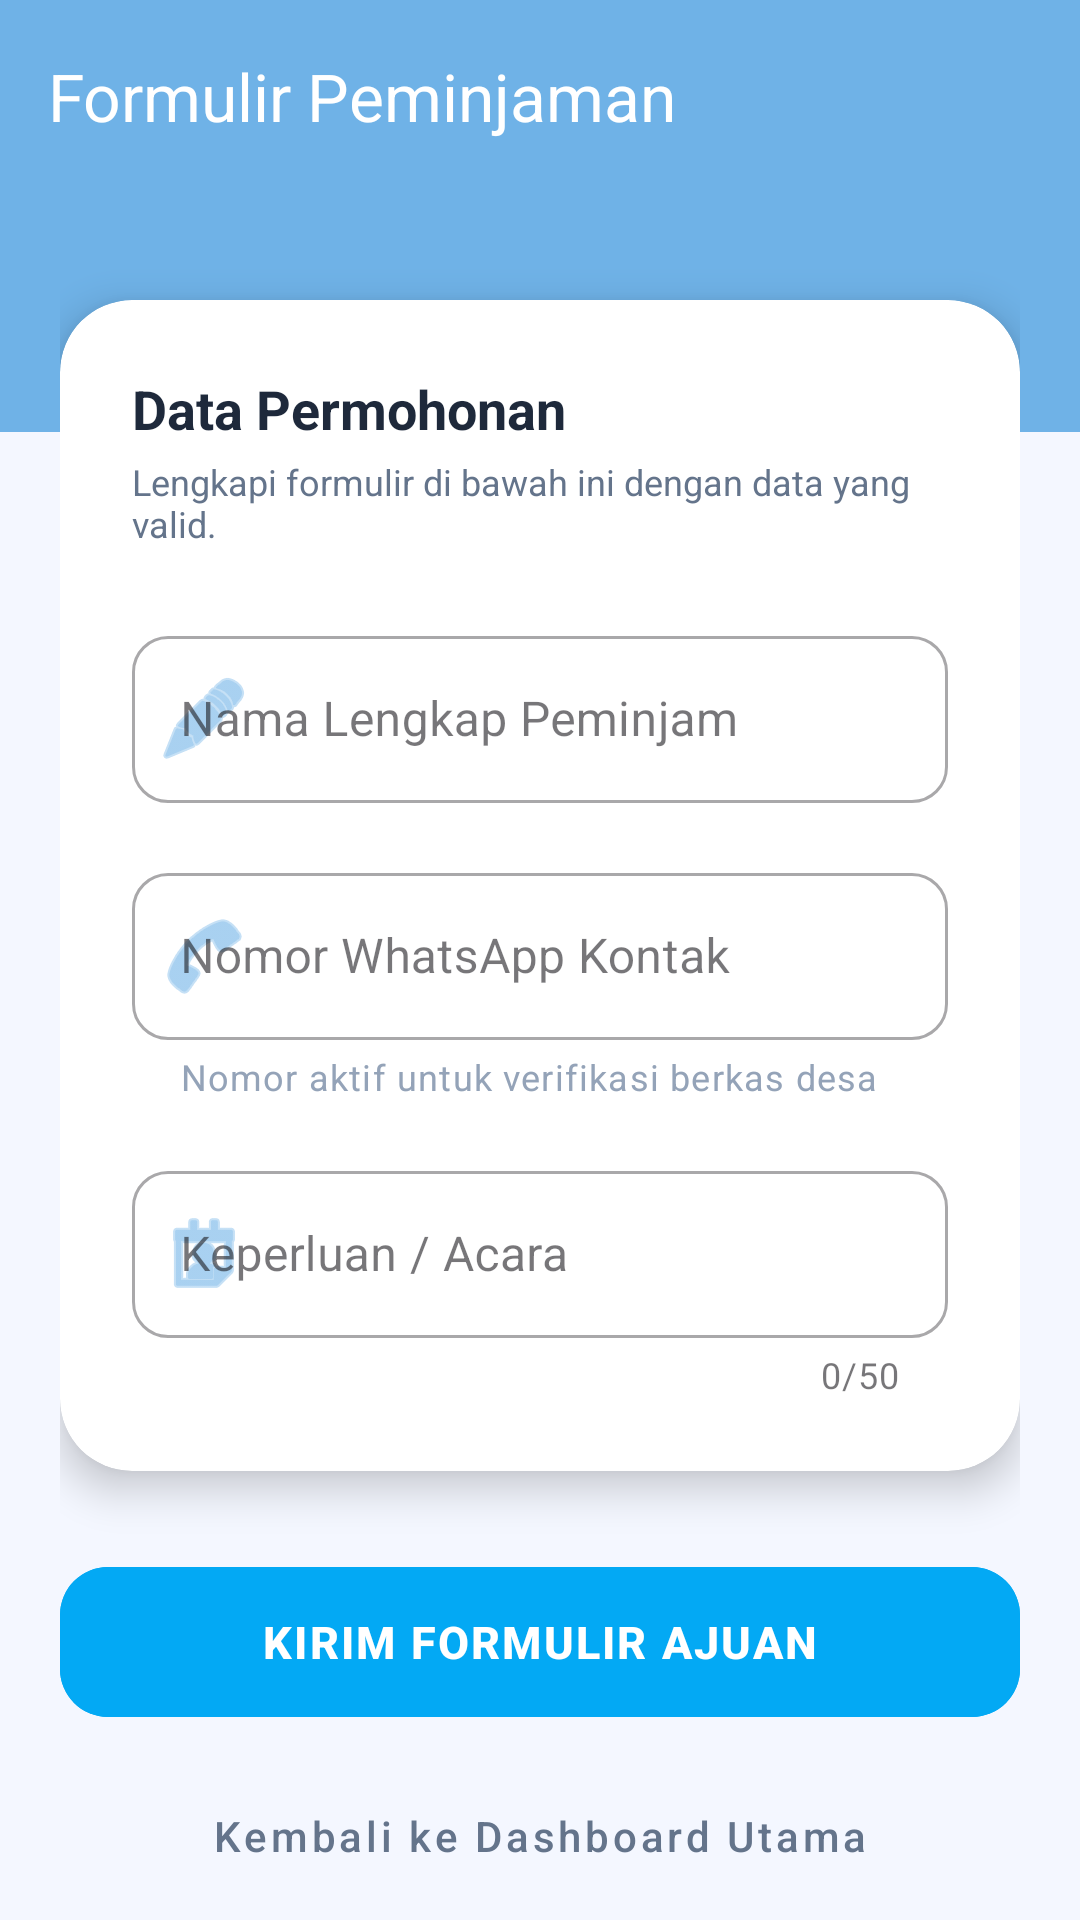

Android layout source for this screen:
<!-- AndroidManifest.xml: application theme Theme.Androidapps -->
<!-- res/layout/activity_formulir_pinjam.xml -->
<?xml version="1.0" encoding="utf-8"?>
<androidx.constraintlayout.widget.ConstraintLayout
    xmlns:android="http://schemas.android.com/apk/res/android"
    xmlns:app="http://schemas.android.com/apk/res-auto"
    xmlns:tools="http://schemas.android.com/tools"
    android:layout_width="match_parent"
    android:layout_height="match_parent"
    android:background="#F4F7FF"
    tools:context=".activity_formulir_pinjam">

    <androidx.appcompat.widget.Toolbar
        android:id="@+id/toolbarForm"
        android:layout_width="match_parent"
        android:layout_height="?attr/actionBarSize"
        android:background="#6FB2E7"
        app:title="Formulir Peminjaman"
        app:titleTextColor="@color/white"
        app:layout_constraintTop_toTopOf="parent" />

    <View
        android:layout_width="match_parent"
        android:layout_height="80dp"
        android:background="#6FB2E7"
        app:layout_constraintTop_toBottomOf="@id/toolbarForm" />

    <ScrollView
        android:layout_width="match_parent"
        android:layout_height="0dp"
        android:fillViewport="true"
        android:scrollbars="none"
        app:layout_constraintBottom_toBottomOf="parent"
        app:layout_constraintTop_toBottomOf="@+id/toolbarForm">

        <LinearLayout
            android:layout_width="match_parent"
            android:layout_height="wrap_content"
            android:orientation="vertical"
            android:padding="20dp">

            <androidx.cardview.widget.CardView
                android:layout_width="match_parent"
                android:layout_height="wrap_content"
                android:layout_marginTop="16dp"
                app:cardCornerRadius="24dp"
                app:cardElevation="8dp"
                app:cardBackgroundColor="#FFFFFF">

                <LinearLayout
                    android:layout_width="match_parent"
                    android:layout_height="wrap_content"
                    android:orientation="vertical"
                    android:padding="24dp">

                    <TextView
                        android:layout_width="wrap_content"
                        android:layout_height="wrap_content"
                        android:text="Data Permohonan"
                        android:textColor="#1E293B"
                        android:textSize="18sp"
                        android:textStyle="bold"
                        android:layout_marginBottom="4dp"/>

                    <TextView
                        android:layout_width="wrap_content"
                        android:layout_height="wrap_content"
                        android:text="Lengkapi formulir di bawah ini dengan data yang valid."
                        android:textColor="#64748B"
                        android:textSize="12sp"
                        android:layout_marginBottom="24dp"/>

                    <com.google.android.material.textfield.TextInputLayout
                        android:id="@+id/tlNama"
                        style="@style/Widget.MaterialComponents.TextInputLayout.OutlinedBox"
                        android:layout_width="match_parent"
                        android:layout_height="wrap_content"
                        android:hint="Nama Lengkap Peminjam"
                        app:boxCornerRadiusTopStart="12dp"
                        app:boxCornerRadiusTopEnd="12dp"
                        app:boxCornerRadiusBottomStart="12dp"
                        app:boxCornerRadiusBottomEnd="12dp"
                        app:startIconDrawable="@android:drawable/ic_menu_edit"
                        app:startIconTint="#6FB2E7">

                        <com.google.android.material.textfield.TextInputEditText
                            android:id="@+id/etNama"
                            android:layout_width="match_parent"
                            android:layout_height="wrap_content"
                            android:textColor="#333333"
                            android:inputType="textPersonName" />
                    </com.google.android.material.textfield.TextInputLayout>

                    <com.google.android.material.textfield.TextInputLayout
                        android:id="@+id/tlPhone"
                        style="@style/Widget.MaterialComponents.TextInputLayout.OutlinedBox"
                        android:layout_width="match_parent"
                        android:layout_height="wrap_content"
                        android:layout_marginTop="18dp"
                        android:hint="Nomor WhatsApp Kontak"
                        app:boxCornerRadiusTopStart="12dp"
                        app:boxCornerRadiusTopEnd="12dp"
                        app:boxCornerRadiusBottomStart="12dp"
                        app:boxCornerRadiusBottomEnd="12dp"
                        app:prefixText="+62 "
                        app:prefixTextColor="#1E293B"
                        app:startIconDrawable="@android:drawable/ic_menu_call"
                        app:startIconTint="#6FB2E7"
                        app:helperText="Nomor aktif untuk verifikasi berkas desa"
                        app:helperTextTextColor="#94A3B8">

                        <com.google.android.material.textfield.TextInputEditText
                            android:id="@+id/etPhone"
                            android:layout_width="match_parent"
                            android:layout_height="wrap_content"
                            android:textColor="#333333"
                            android:inputType="phone" />
                    </com.google.android.material.textfield.TextInputLayout>

                    <com.google.android.material.textfield.TextInputLayout
                        android:id="@+id/tlAlasan"
                        style="@style/Widget.MaterialComponents.TextInputLayout.OutlinedBox"
                        android:layout_width="match_parent"
                        android:layout_height="wrap_content"
                        android:layout_marginTop="18dp"
                        android:hint="Keperluan / Acara"
                        app:boxCornerRadiusTopStart="12dp"
                        app:boxCornerRadiusTopEnd="12dp"
                        app:boxCornerRadiusBottomStart="12dp"
                        app:boxCornerRadiusBottomEnd="12dp"
                        app:startIconDrawable="@android:drawable/ic_menu_my_calendar"
                        app:startIconTint="#6FB2E7"
                        app:counterEnabled="true"
                        app:counterMaxLength="50"
                        app:errorEnabled="true">

                        <com.google.android.material.textfield.TextInputEditText
                            android:id="@+id/etAlasan"
                            android:layout_width="match_parent"
                            android:layout_height="wrap_content"
                            android:textColor="#333333"
                            android:inputType="textLongMessage" />
                    </com.google.android.material.textfield.TextInputLayout>

                </LinearLayout>
            </androidx.cardview.widget.CardView>

            <com.google.android.material.button.MaterialButton
                android:id="@+id/btnSubmitPinjam"
                android:layout_width="match_parent"
                android:layout_height="58dp"
                android:layout_marginTop="28dp"
                android:text="KIRIM FORMULIR AJUAN"
                android:backgroundTint="#03A9F4"
                android:textSize="15sp"
                android:textStyle="bold"
                android:letterSpacing="0.05"
                app:elevation="4dp"
                app:cornerRadius="16dp" />

            <com.google.android.material.button.MaterialButton
                android:id="@+id/btnKembaliDashboard"
                style="@style/Widget.MaterialComponents.Button.TextButton"
                android:layout_width="match_parent"
                android:layout_height="55dp"
                android:layout_marginTop="8dp"
                android:layout_marginBottom="24dp"
                android:text="Kembali ke Dashboard Utama"
                android:textColor="#64748B"
                android:textSize="14sp"
                android:textAllCaps="false" />

        </LinearLayout>
    </ScrollView>

</androidx.constraintlayout.widget.ConstraintLayout>
<!-- resources referenced by this layout -->
<resources>
  <color name="white">#FFFFFFFF</color>
  <style name="Theme.Androidapps" parent="Base.Theme.Androidapps" />
  <style name="Base.Theme.Androidapps" parent="Theme.Material3.DayNight.NoActionBar">
          
          
      </style>
</resources>
